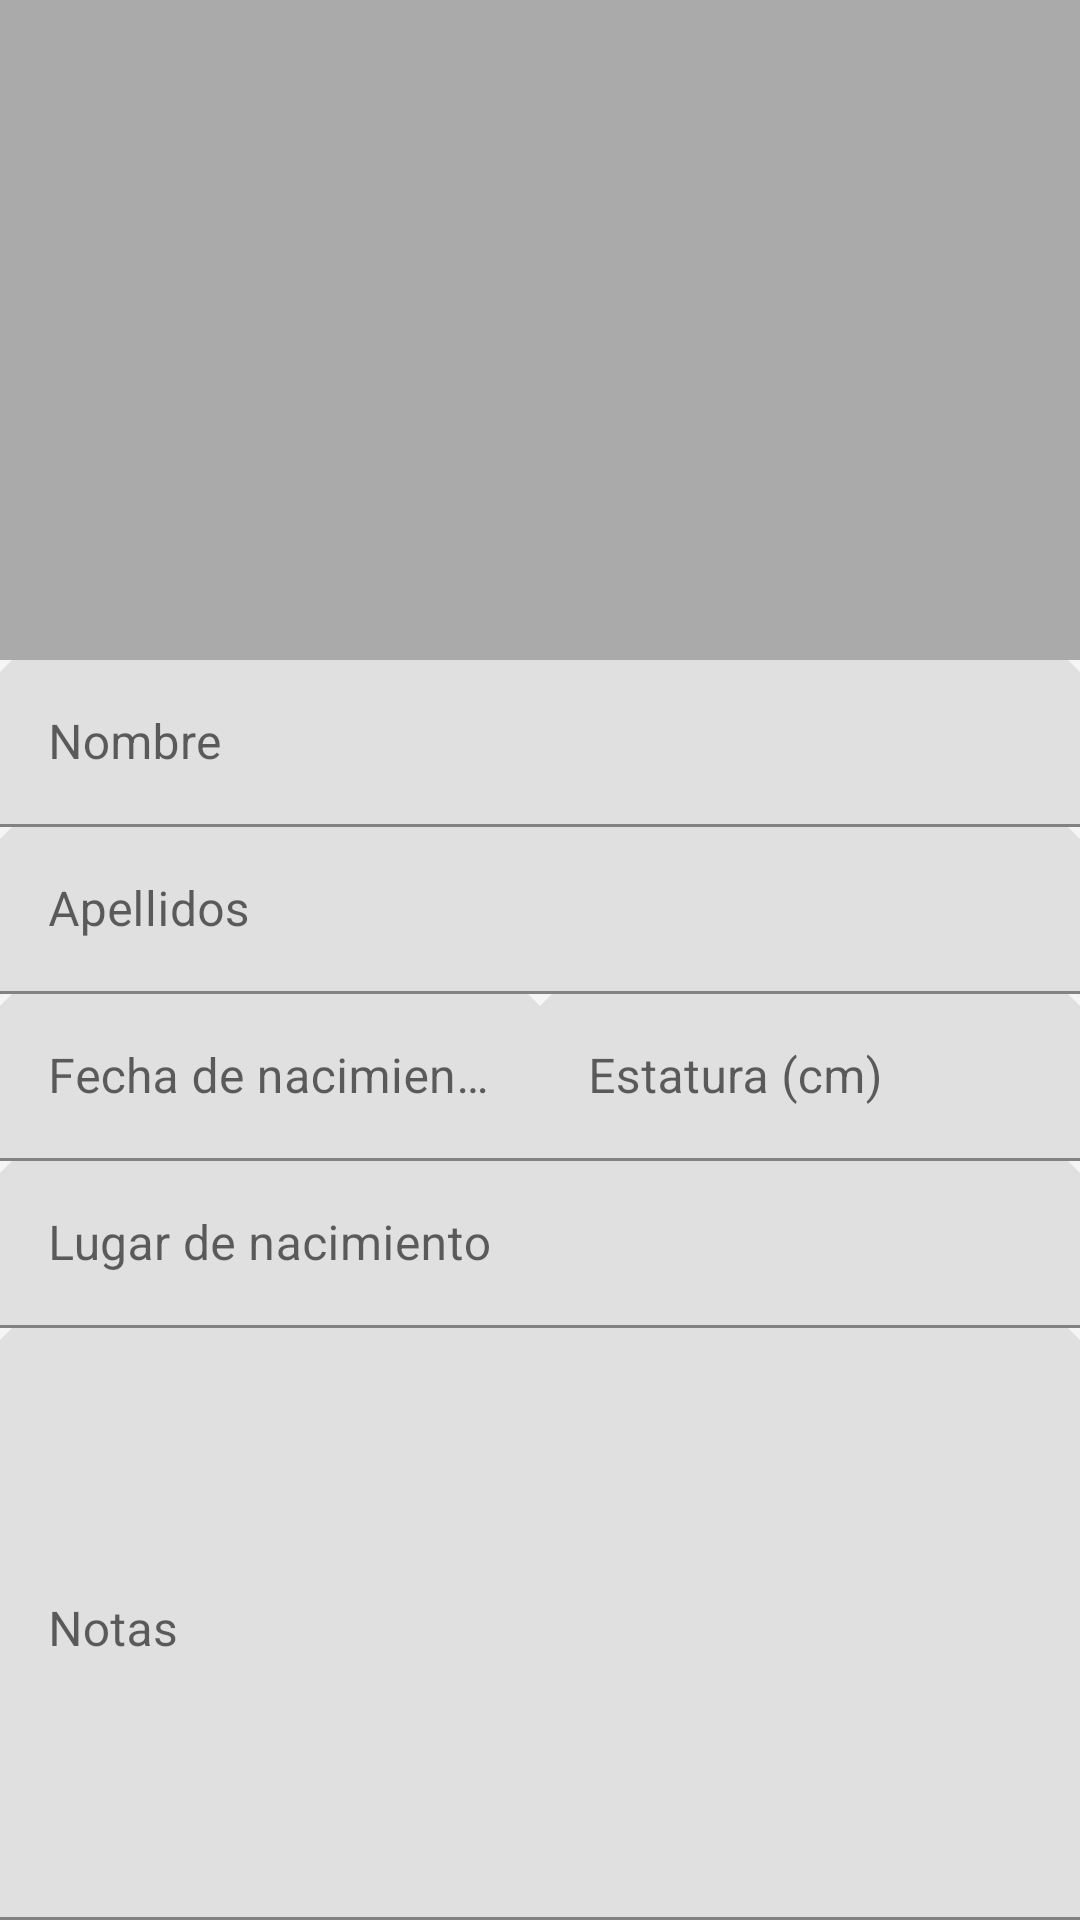

This screen was rendered from an Android layout file. Write that file and the resources it references.
<!-- AndroidManifest.xml: activity theme MyTheme.DayNight.Add -->
<!-- res/layout/activity_add_artist.xml -->
<?xml version="1.0" encoding="utf-8"?>
<ScrollView xmlns:android="http://schemas.android.com/apk/res/android"
    xmlns:app="http://schemas.android.com/apk/res-auto"
    xmlns:tools="http://schemas.android.com/tools"
    android:layout_width="match_parent"
    android:layout_height="match_parent"
    android:fillViewport="true"
    tools:context=".AddArtistActivity"
    app:layout_behavior="@string/appbar_scrolling_view_behavior">
    <LinearLayout
        android:layout_width="match_parent"
        android:layout_height="wrap_content"
        android:orientation="vertical">

        <FrameLayout
            android:layout_width="match_parent"
            android:layout_height="wrap_content">
            <androidx.appcompat.widget.AppCompatImageView
                android:id="@+id/imgFoto"
                android:layout_width="match_parent"
                android:layout_height="@dimen/app_bar_height"
                android:background="@android:color/darker_gray"
                android:src="@drawable/ic_photo_size_select_actual"/>
            <LinearLayout
                android:layout_width="wrap_content"
                android:layout_height="wrap_content"
                android:layout_gravity="end"
                android:orientation="vertical">
                <androidx.appcompat.widget.AppCompatImageView
                    style="@style/AppTheme.ImageViewButton"
                    android:id="@+id/imgDeleteFoto"
                    android:src="@drawable/ic_close_box"/>
                <androidx.appcompat.widget.AppCompatImageView
                    style="@style/AppTheme.ImageViewButton"
                    android:id="@+id/imgFromGallery"
                    android:src="@drawable/ic_image"/>
                <androidx.appcompat.widget.AppCompatImageView
                    style="@style/AppTheme.ImageViewButton"
                    android:id="@+id/imgFromUrl"
                    android:src="@drawable/ic_earth_box"/>
            </LinearLayout>
        </FrameLayout>

        <com.google.android.material.textfield.TextInputLayout
            android:layout_width="match_parent"
            android:layout_height="wrap_content">
            <com.google.android.material.textfield.TextInputEditText
                android:id="@+id/etNombre"
                android:layout_width="match_parent"
                android:layout_height="wrap_content"
                android:hint="@string/artist_hint_nombre"
                android:inputType="textPersonName|textCapWords"
                android:maxLength="@integer/nombre_maxLenght"/>
        </com.google.android.material.textfield.TextInputLayout>

        <com.google.android.material.textfield.TextInputLayout
            android:layout_width="match_parent"
            android:layout_height="wrap_content">
            <com.google.android.material.textfield.TextInputEditText
                android:id="@+id/etApellidos"
                android:layout_width="match_parent"
                android:layout_height="wrap_content"
                android:hint="@string/artist_hint_apellidos"
                android:inputType="textPersonName|textCapWords"
                android:maxLength="@integer/nombre_maxLenght"/>
        </com.google.android.material.textfield.TextInputLayout>

        <LinearLayout
            android:layout_width="match_parent"
            android:layout_height="wrap_content"
            android:orientation="horizontal"
            android:baselineAligned="false">
            <com.google.android.material.textfield.TextInputLayout
                android:layout_width="0dp"
                android:layout_height="wrap_content"
                android:layout_weight="50">
                <com.google.android.material.textfield.TextInputEditText
                    android:id="@+id/etFechaNacimiento"
                    android:layout_width="match_parent"
                    android:layout_height="wrap_content"
                    android:hint="@string/artist_hint_fechaNacimiento"
                    android:focusableInTouchMode="false"/>
            </com.google.android.material.textfield.TextInputLayout>
            <com.google.android.material.textfield.TextInputLayout
                android:layout_width="0dp"
                android:layout_height="wrap_content"
                android:layout_weight="50">
                <com.google.android.material.textfield.TextInputEditText
                    android:id="@+id/etEstatura"
                    android:layout_width="match_parent"
                    android:layout_height="wrap_content"
                    android:hint="@string/artist_hint_estatura"
                    android:inputType="number"
                    android:maxLength="@integer/estatura_maxLenght"/>
            </com.google.android.material.textfield.TextInputLayout>
        </LinearLayout>

        <com.google.android.material.textfield.TextInputLayout
            android:layout_width="match_parent"
            android:layout_height="wrap_content">
            <com.google.android.material.textfield.TextInputEditText
                android:id="@+id/etlugarNacimiento"
                android:layout_width="match_parent"
                android:layout_height="wrap_content"
                android:hint="@string/artist_hint_lugarNacimiento"
                android:inputType="textAutoComplete"
                android:maxLength="@integer/lugarNacimiento_maxLenght"/>
        </com.google.android.material.textfield.TextInputLayout>

        <com.google.android.material.textfield.TextInputLayout
            android:layout_width="match_parent"
            android:layout_height="match_parent">
            <com.google.android.material.textfield.TextInputEditText
                android:id="@+id/etNotas"
                android:layout_width="match_parent"
                android:layout_height="match_parent"
                android:hint="@string/artist_hint_Notas"
                android:gravity="top|start"
                android:inputType="textMultiLine"
                android:maxLength="@integer/Notas_maxLenght" />
        </com.google.android.material.textfield.TextInputLayout>

    </LinearLayout>
</ScrollView>
<!-- resources referenced by this layout -->
<resources>
  <dimen name="app_bar_height">220dp</dimen>
  <!-- drawable ic_close_box (drawable-v24) -->
  <vector xmlns:android="http://schemas.android.com/apk/res/android"
      android:height="32dp"
      android:width="32dp"
      android:viewportWidth="24"
      android:viewportHeight="24">
      <path android:fillColor="#616161" android:pathData="M19,3H16.3H7.7H5A2,2 0 0,0 3,5V7.7V16.4V19A2,2 0 0,0 5,21H7.7H16.4H19A2,2 0 0,0 21,19V16.3V7.7V5A2,2 0 0,0 19,3M15.6,17L12,13.4L8.4,17L7,15.6L10.6,12L7,8.4L8.4,7L12,10.6L15.6,7L17,8.4L13.4,12L17,15.6L15.6,17Z" />
  </vector>
  <!-- drawable ic_image (drawable) -->
  <vector xmlns:android="http://schemas.android.com/apk/res/android"
          android:width="32dp"
          android:height="32dp"
          android:viewportWidth="24.0"
          android:viewportHeight="24.0">
      <path
          android:fillColor="#616161"
          android:pathData="M21,19V5c0,-1.1 -0.9,-2 -2,-2H5c-1.1,0 -2,0.9 -2,2v14c0,1.1 0.9,2 2,2h14c1.1,0 2,-0.9 2,-2zM8.5,13.5l2.5,3.01L14.5,12l4.5,6H5l3.5,-4.5z"/>
  </vector>
  <integer name="Notas_maxLenght">1000</integer>
  <integer name="estatura_maxLenght">3</integer>
  <integer name="lugarNacimiento_maxLenght">50</integer>
  <integer name="nombre_maxLenght">30</integer>
  <string name="artist_hint_Notas">Notas</string>
  <string name="artist_hint_apellidos">Apellidos</string>
  <string name="artist_hint_estatura">Estatura (cm)</string>
  <string name="artist_hint_fechaNacimiento">Fecha de nacimiento</string>
  <string name="artist_hint_lugarNacimiento">Lugar de nacimiento</string>
  <string name="artist_hint_nombre">Nombre</string>
  <style name="MyTheme.DayNight.Add" parent="Base.MyTheme">
          <item name="android:windowEnterTransition">@transition/slide_end</item>
      </style>
  <style name="Base.MaterialThemeBuilder" parent="Theme.MaterialComponents.DayNight.NoActionBar">
          <item name="android:statusBarColor">?colorPrimaryVariant</item>
          <item name="android:navigationBarColor">?android:colorBackground</item>
          <item name="android:windowLightNavigationBar" tools:ignore="NewApi">true</item>
          <item name="android:navigationBarDividerColor" tools:ignore="NewApi">?colorControlHighlight</item>
  
          <item name="colorPrimaryDark">?colorPrimaryVariant</item>
          <item name="colorAccent">@color/color_secondary</item>
      </style>
  <color name="color_primary">#f48fb1</color>
  <color name="color_primary_variant">#bf5f82</color>
  <color name="color_secondary">#424242</color>
  <color name="color_secondary_variant">#1b1b1b</color>
  <color name="color_background">#f5f5f5</color>
  <color name="color_surface">#ffffff</color>
  <color name="color_error">#d50000</color>
  <color name="color_on_primary">#000000</color>
  <color name="color_on_secondary">#ffffff</color>
  <color name="color_on_background">#000000</color>
  <color name="color_on_surface">#000000</color>
  <color name="color_on_error">#ffffff</color>
  <style name="ShapeAppearance.MyTheme.SmallComponet" parent="ShapeAppearance.MaterialComponents.SmallComponent">
          
  
          <item name="cornerFamily">cut</item>
          <item name="cornerSize">4dp</item>
      </style>
  <style name="ShapeAppearance.MyTheme.MediumComponet" parent="ShapeAppearance.MaterialComponents.MediumComponent">
          <item name="cornerFamily">cut</item>
          <item name="cornerSize">16dp</item>
      </style>
  <style name="ShapeAppearance.MyTheme.LargeComponet" parent="ShapeAppearance.MaterialComponents.LargeComponent">
          <item name="cornerFamily">cut</item>
          <item name="cornerSize">24dp</item>
      </style>
  <style name="MyMaterialAlertDialog" parent="ThemeOverlay.MaterialComponents.MaterialAlertDialog">
          <item name="colorPrimary">@color/color_primary_variant</item>
      </style>
</resources>
